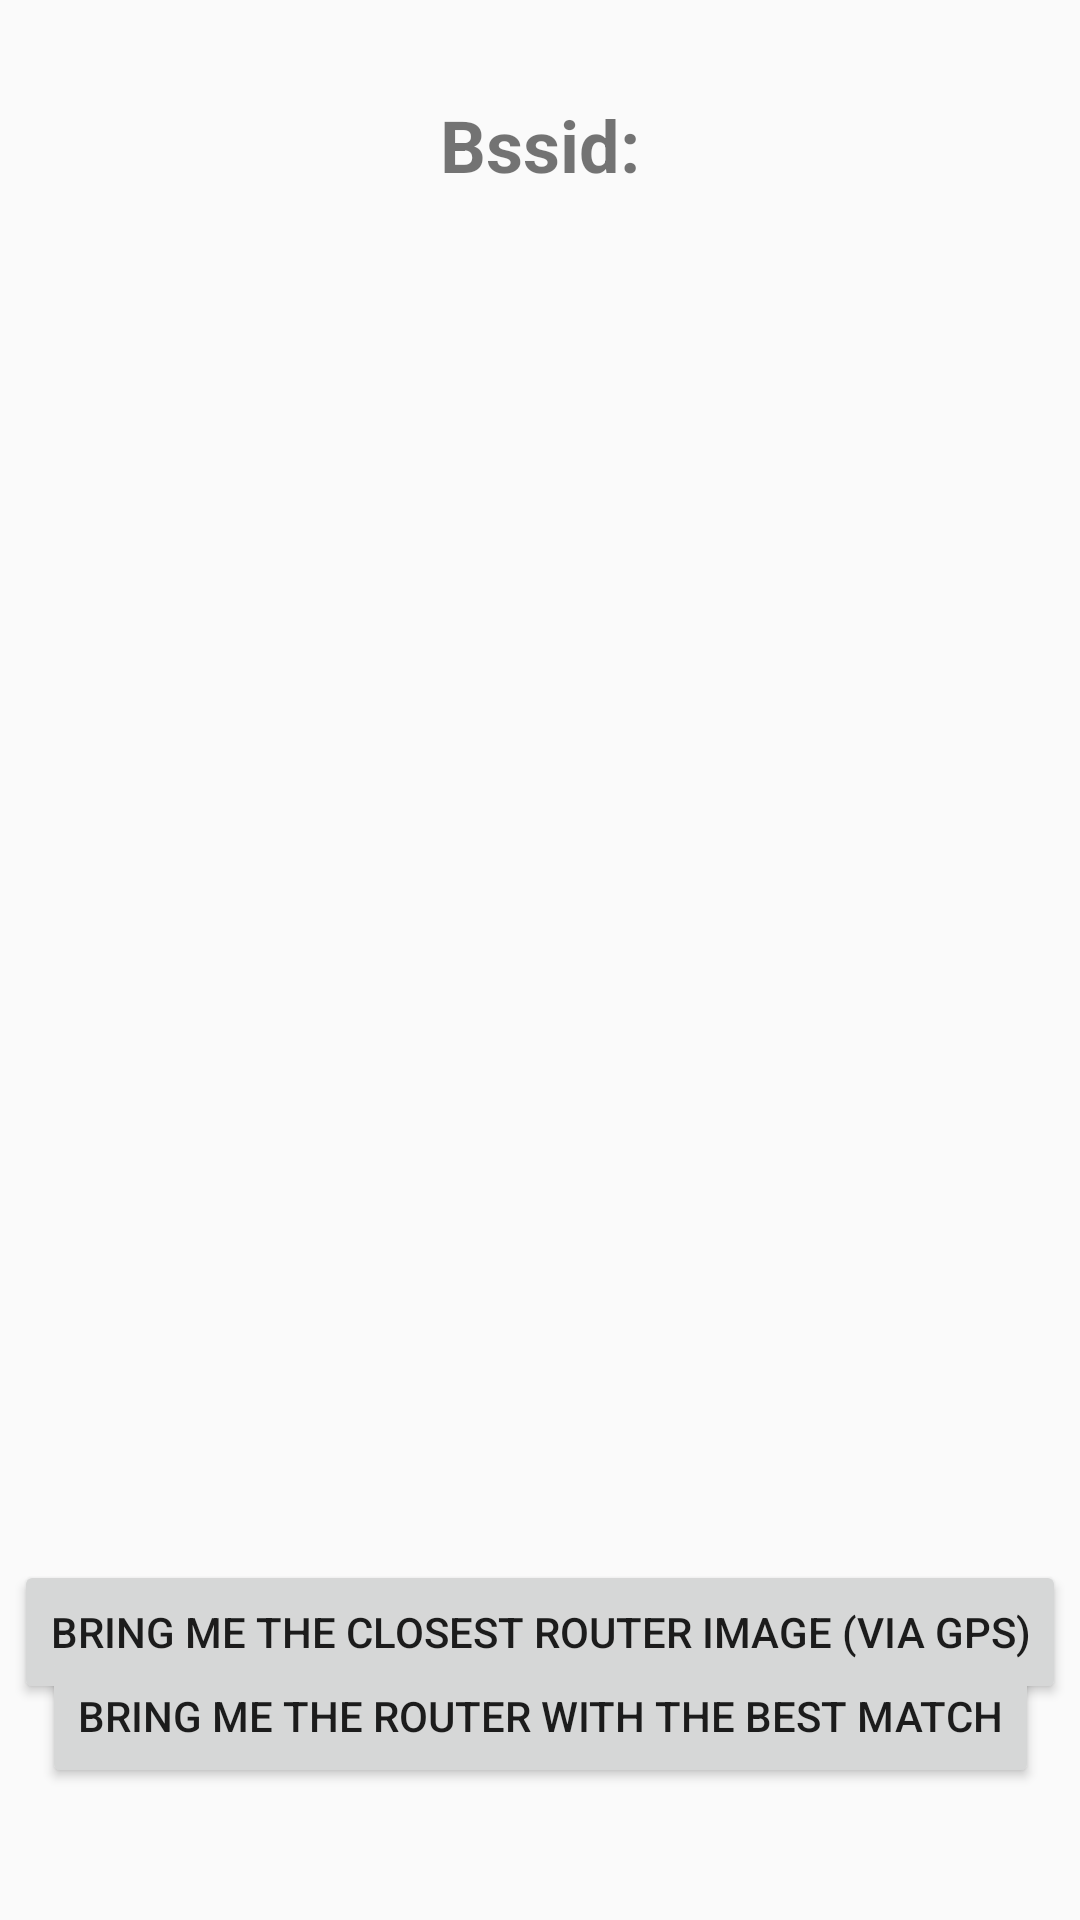

Write the Android layout XML for this screen, with the resource values it uses.
<!-- AndroidManifest.xml: application theme AppTheme -->
<!-- res/layout/activity_explorer.xml -->
<?xml version="1.0" encoding="utf-8"?>
<androidx.constraintlayout.widget.ConstraintLayout xmlns:android="http://schemas.android.com/apk/res/android"
    xmlns:app="http://schemas.android.com/apk/res-auto"
    xmlns:tools="http://schemas.android.com/tools"
    android:id="@+id/linearLayout"
    android:layout_width="match_parent"
    android:layout_height="match_parent"
    android:orientation="vertical">

    <ImageView
        android:id="@+id/explore_imageView"
        android:layout_width="match_parent"
        android:layout_height="match_parent"
        android:contentDescription="@string/app_name"
        android:src="@drawable/icon_my_launcher"
        app:layout_constraintBottom_toTopOf="@id/guideline3"
        app:layout_constraintEnd_toEndOf="parent"
        app:layout_constraintStart_toStartOf="parent"
        app:layout_constraintTop_toTopOf="parent" />

    <Button
        android:id="@+id/explore_button"
        android:layout_width="wrap_content"
        android:layout_height="wrap_content"
        android:layout_marginTop="8dp"
        android:text="@string/explore_button"
        app:layout_constraintEnd_toEndOf="parent"
        app:layout_constraintStart_toStartOf="parent"
        app:layout_constraintTop_toTopOf="@+id/guideline3" />

    <androidx.constraintlayout.widget.Guideline
        android:id="@+id/guideline3"
        android:layout_width="wrap_content"
        android:layout_height="wrap_content"
        android:orientation="horizontal"
        app:layout_constraintGuide_percent="0.8" />

    <Button
        android:id="@+id/similarity_button"
        android:layout_width="wrap_content"
        android:layout_height="wrap_content"
        android:text="@string/similarity_button_text"
        app:layout_constraintBottom_toBottomOf="@+id/explore_imageView"
        app:layout_constraintEnd_toEndOf="parent"
        app:layout_constraintStart_toStartOf="parent"
        app:layout_constraintTop_toBottomOf="@+id/explore_button" />

    <TextView
        android:id="@+id/bssid_textView"
        android:layout_width="wrap_content"
        android:layout_height="wrap_content"
        android:layout_below="@+id/parameters_button"
        android:layout_marginTop="32dp"
        android:text="Bssid:"
        android:textSize="24sp"
        android:textStyle="bold"
        app:layout_constraintEnd_toEndOf="parent"
        app:layout_constraintStart_toStartOf="parent"
        app:layout_constraintTop_toTopOf="parent" />

    <Button
        android:id="@+id/parameters_button"
        android:layout_width="wrap_content"
        android:layout_height="wrap_content"
        android:background="@android:drawable/ic_menu_set_as"
        app:layout_constraintStart_toStartOf="parent"
        app:layout_constraintTop_toTopOf="@+id/explore_imageView" />

</androidx.constraintlayout.widget.ConstraintLayout>
<!-- resources referenced by this layout -->
<resources>
  <string name="app_name">Router_app</string>
  <string name="explore_button">Bring me the closest router image (via GPS)</string>
  <string name="similarity_button_text">Bring me the router with the best match</string>
  <style name="AppTheme" parent="Theme.AppCompat.Light.NoActionBar">
          <item name="windowActionBar">false</item>
          <item name="windowNoTitle">true</item>
          
          <item name="colorPrimary">@color/colorPrimary</item>
          <item name="colorPrimaryDark">@color/colorPrimaryDark</item>
          <item name="colorAccent">@color/colorAccent</item>
      </style>
  <!-- not gathered from this repository: default colours our renderer supplied (Android Studio template values) -->
  <color name="colorPrimary">#FF6200EE</color>
  <color name="colorPrimaryDark">#FF3700B3</color>
  <color name="colorAccent">#FF03DAC5</color>
</resources>
